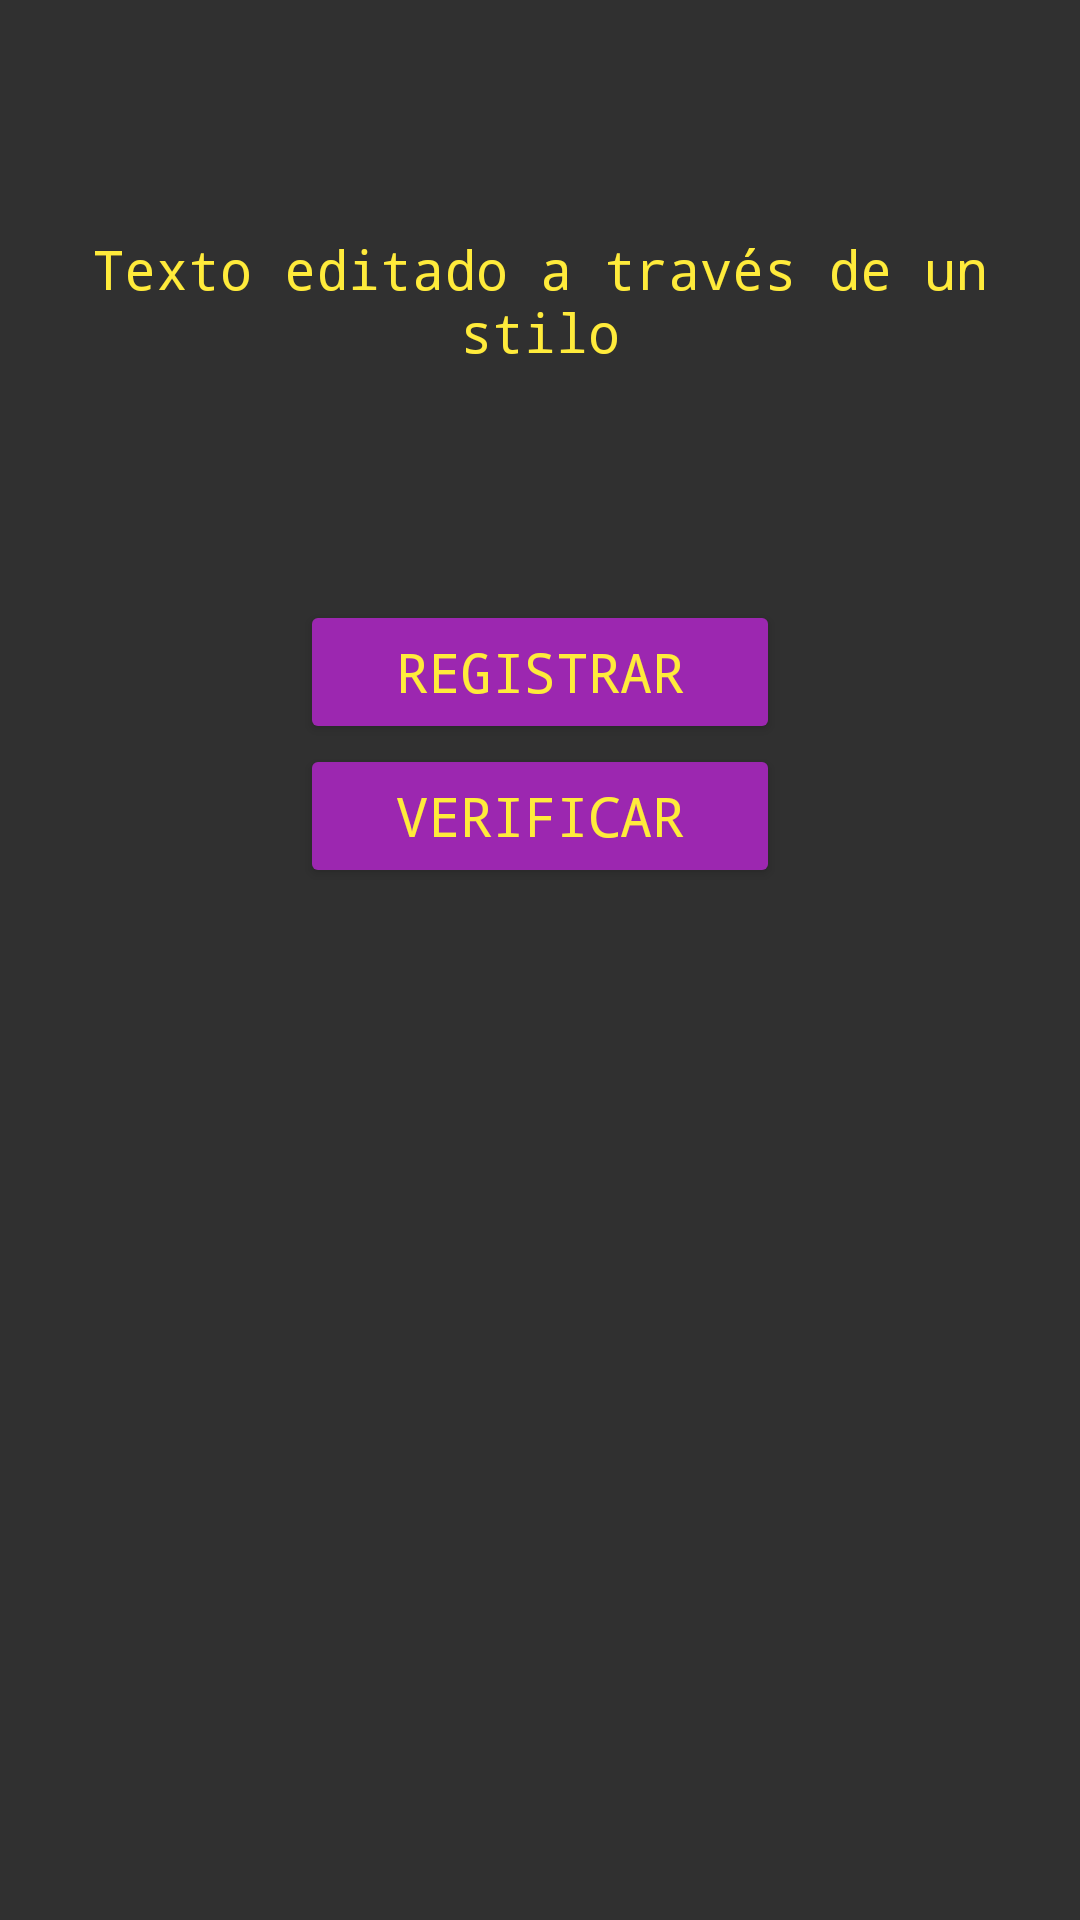

Android layout source for this screen:
<!-- AndroidManifest.xml: application theme Theme.MaterialComponents.Bridge -->
<!-- res/layout/activity_main.xml -->
<?xml version="1.0" encoding="utf-8"?>
<androidx.constraintlayout.widget.ConstraintLayout xmlns:android="http://schemas.android.com/apk/res/android"
    xmlns:app="http://schemas.android.com/apk/res-auto"
    xmlns:tools="http://schemas.android.com/tools"
    android:layout_width="match_parent"
    android:layout_height="match_parent"
    tools:context=".MainActivity">
    <LinearLayout
        android:layout_width="match_parent"
        android:layout_height="match_parent"
        android:orientation="vertical">
        <TextView
            style="@style/MiPrimerEstilo"
            android:text="Texto editado a través de un stilo" />

        <Button
            android:id="@+id/button"
            style="@style/EstiloBoton"
            android:layout_width="match_parent"
            android:layout_height="wrap_content"
            android:text="Registrar" />

        <Button
            style="@style/EstiloBoton"
            android:id="@+id/button2"
            android:layout_width="match_parent"
            android:layout_height="wrap_content"
            android:text="Verificar" />
    </LinearLayout>

</androidx.constraintlayout.widget.ConstraintLayout>
<!-- resources referenced by this layout -->
<resources>
  <style name="EstiloBoton" parent="@android:style/TextAppearance.Medium">
          <item name="android:textColor">#FFEB3B</item>
          <item name="android:typeface">monospace</item>
          <item name="android:backgroundTint">#9C27B0</item>
          <item name="android:layout_marginRight">100dp</item>
          <item name="android:layout_marginLeft">100dp</item>
  
      </style>
  <style name="MiPrimerEstilo" parent="@android:style/TextAppearance.Medium">
          <item name="android:layout_width">match_parent</item>
          <item name="android:textColor">#FFEB3B</item>
          <item name="android:typeface">monospace</item>
          <item name="android:layout_height">200dp</item>
          <item name="android:gravity">center</item>
      </style>
</resources>
